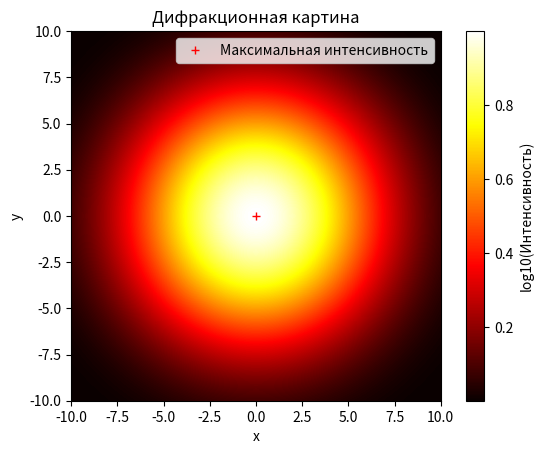

Here is the Python script that generated this plot:
# В зоне за фокальной плоскости

import numpy as np
import matplotlib.pyplot as plt
from scipy import special

def calculate_intensity(D, F, wavelength, x):
    k = 2 * np.pi / wavelength  # Волновое число

    # Расчет интенсивности на оси системы
    def intensity_at_axis(X, Y):
        r = np.sqrt(X**2 + Y**2)
        lens_term = np.exp(-1j * k * r**2 / (3 * F))
        bessel_term = (2 * special.j1(k * D * r / (3 * F)) / (k * D * r / (3 * F)))**2
        return np.abs(bessel_term * lens_term * np.conj(lens_term))  # Используем np.abs для получения амплитуды

    X, Y = np.meshgrid(x, x)
    intensity = intensity_at_axis(X, Y)

    # Максимальная интенсивность и ее координата
    max_intensity_coord = np.unravel_index(np.argmax(intensity), intensity.shape)

    # Расчет энергии пучка до и после дифракции
    energy_before = np.sum(intensity) * (x[1] - x[0])**2
    energy_after = np.sum(intensity[:max_intensity_coord[0], :]) * (x[1] - x[0])**2

    return intensity, max_intensity_coord, energy_before, energy_after

# Параметры системы
D = 1.0  # Диаметр отверстия
F = 10.0  # Фокусное расстояние линзы
wavelength = 0.5  # Длина волны
x = np.linspace(-10, 10, 500)  # Координаты на оси системы

# Расчет интенсивности, координаты максимальной интенсивности и энергии пучка
intensity, max_intensity_coord, energy_before, energy_after = calculate_intensity(D, 1.5 * F, wavelength, x)

# Вывод координаты максимальной интенсивности
print("Координата максимальной интенсивности: ({}, {})".format(x[max_intensity_coord[1]], x[max_intensity_coord[0]]))

# График интенсивности в логарифмическом масштабе
plt.imshow((intensity), cmap='hot', extent=[x[0], x[-1], x[0], x[-1]])
plt.colorbar(label='log10(Интенсивность)')
plt.plot(x[max_intensity_coord[1]], x[max_intensity_coord[0]], 'r+', label='Максимальная интенсивность')
plt.xlabel('x')
plt.ylabel('y')
plt.title('Дифракционная картина')
plt.legend()
plt.show()

# Вывод величины энергии пучка до и после дифракции
print("Энергия пучка до дифракции: {}".format(energy_before))
print("Энергия пучка после дифракции: {}".format(energy_after))




